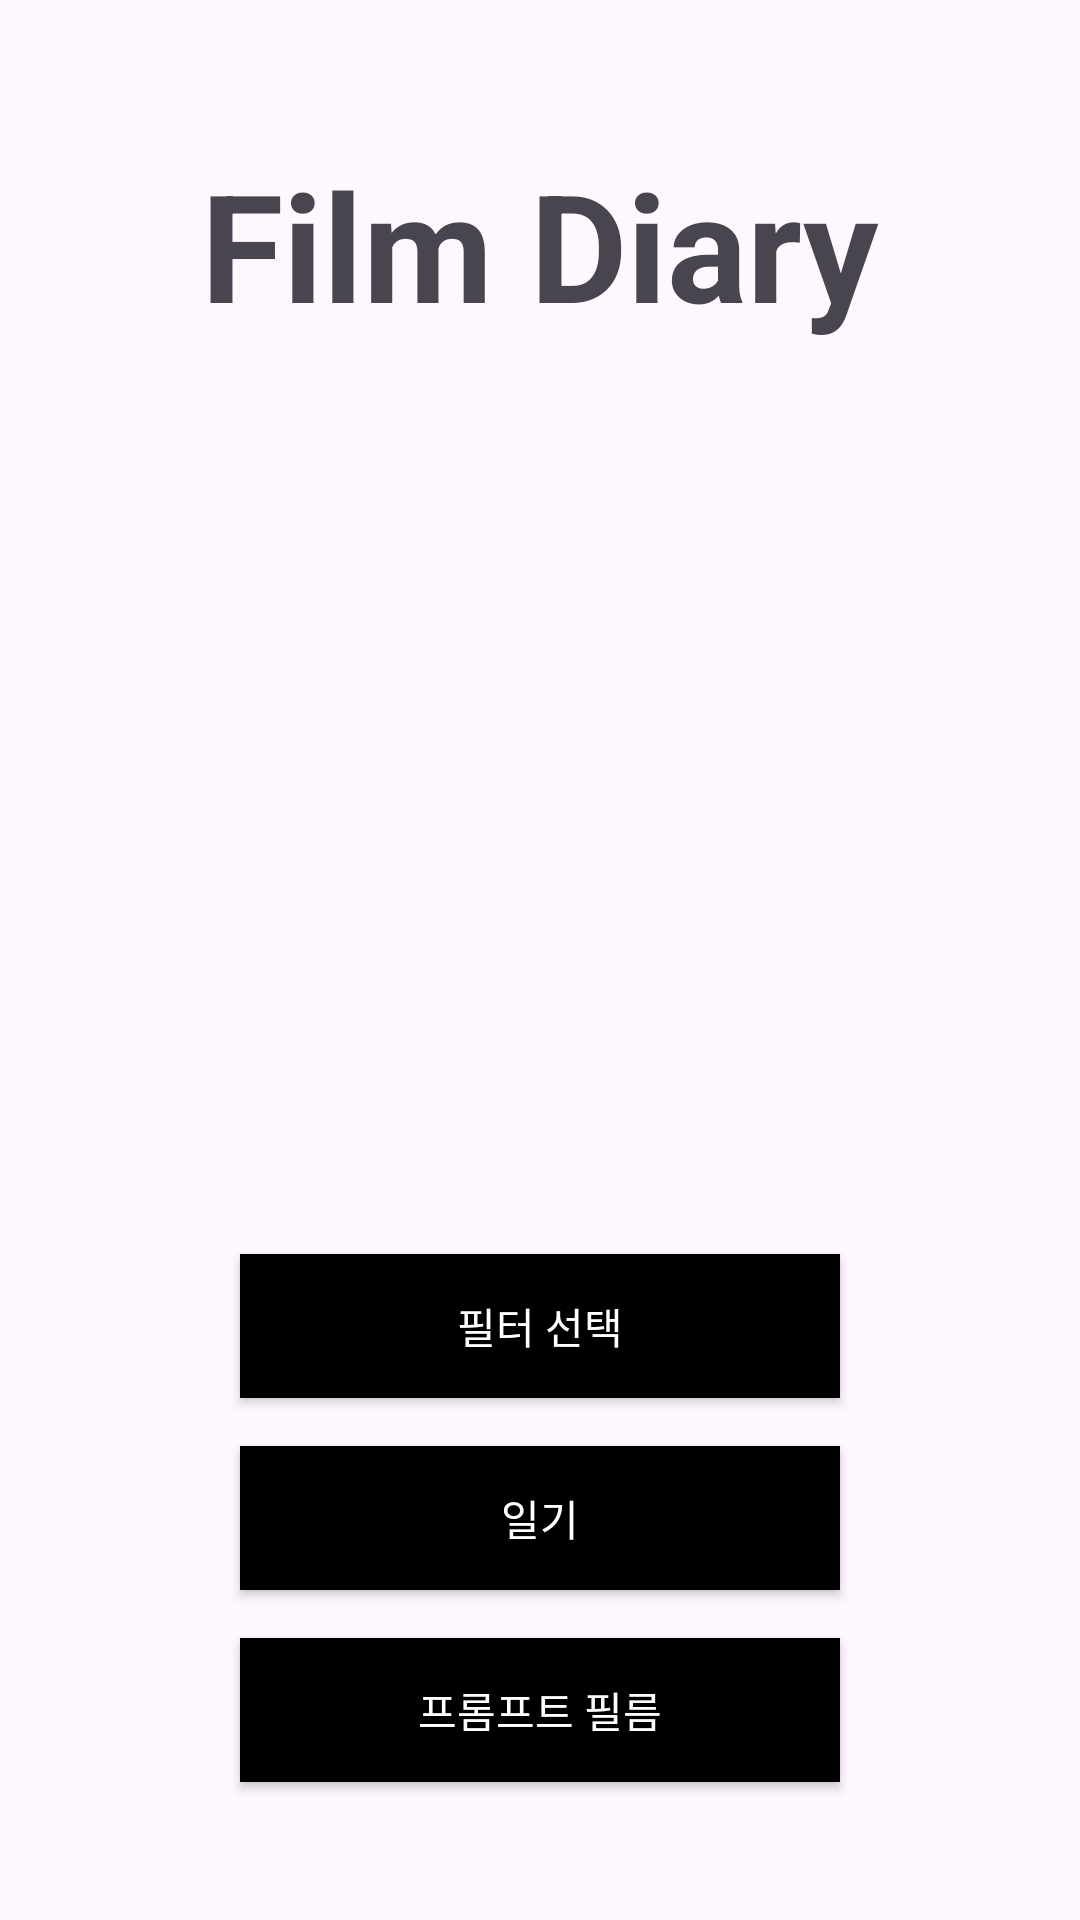

Reconstruct the res/layout file that produces this screen, plus the resources it refers to.
<!-- AndroidManifest.xml: application theme Theme.PrototypeFilterApp -->
<!-- res/layout/activity_main.xml -->
<LinearLayout xmlns:android="http://schemas.android.com/apk/res/android"
    xmlns:tools="http://schemas.android.com/tools"
    android:layout_width="match_parent"
    android:layout_height="match_parent"
    android:orientation="vertical"
    android:gravity="center_horizontal"
    android:paddingTop="48dp"
    tools:context=".MainActivity">

    <TextView
        android:layout_width="300dp"
        android:layout_height="70dp"
        android:text="Film Diary"
        android:textSize="50dp"
        android:textAlignment="center"
        android:textStyle="bold"
        />
    
    <ImageView
        android:layout_width="wrap_content"
        android:layout_height="276dp"
        android:contentDescription="FilterApp Logo"
        android:src="@drawable/filter_app_logo" />

    <android.widget.Button
        android:id="@+id/button_filter_selection"
        android:layout_width="200dp"
        android:layout_height="wrap_content"
        android:layout_marginTop="24dp"
        android:background="@color/black"
        android:text="필터 선택"
        android:textColor="@android:color/white" />

    <android.widget.Button
        android:id="@+id/button_story"
        android:layout_width="200dp"
        android:layout_height="wrap_content"
        android:layout_marginTop="16dp"
        android:background="@android:color/black"
        android:textColor="@android:color/white"
        android:text="일기" />

    <android.widget.Button
        android:id="@+id/button_filter_store"
        android:layout_width="200dp"
        android:layout_height="wrap_content"
        android:layout_marginTop="16dp"
        android:background="@android:color/black"
        android:text="프롬프트 필름"
        android:textColor="@android:color/white" />
</LinearLayout>
<!-- resources referenced by this layout -->
<resources>
  <style name="Theme.PrototypeFilterApp" parent="Base.Theme.PrototypeFilterApp" />
  <style name="Base.Theme.PrototypeFilterApp" parent="Theme.Material3.DayNight.NoActionBar">
          
          
          <item name="android:statusBarColor">#000000</item>
      </style>
  <!-- not gathered from this repository: default colours our renderer supplied (Android Studio template values) -->
  <color name="black">#FF000000</color>
</resources>
